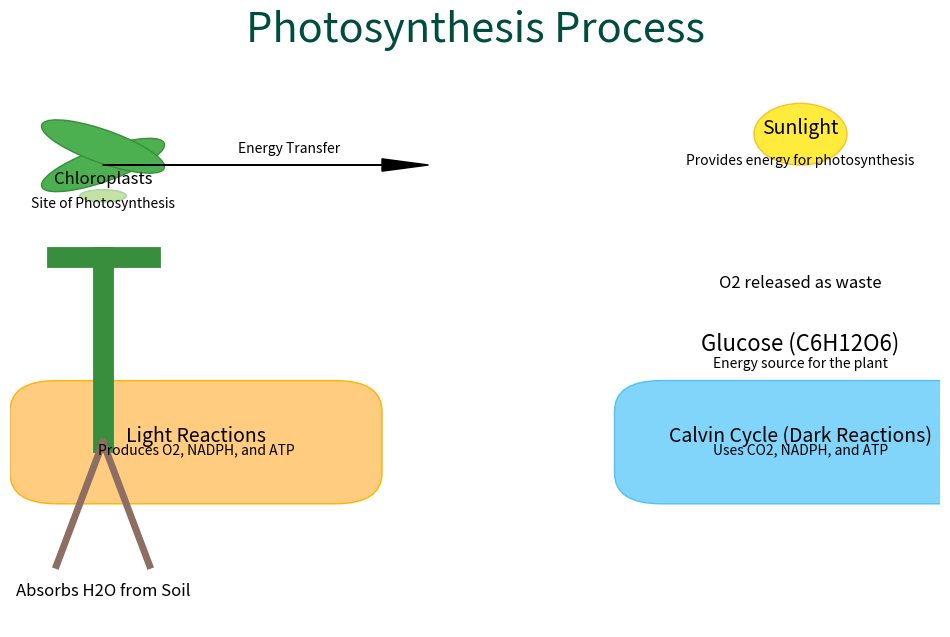

Write the Python code that produced this figure.
import matplotlib.pyplot as plt
import matplotlib.patches as patches

def create_photosynthesis_diagram():
    fig, ax = plt.subplots(figsize=(12, 8))
    
    # Set background color
    ax.set_facecolor('#e0f7fa')
    
    # Title
    plt.text(0.5, 0.95, 'Photosynthesis Process', fontsize=30, ha='center', color='#004d40')

    # Sun
    sun = patches.Circle((0.85, 0.8), 0.05, color='#ffeb3b', ec='#fbc02d')
    ax.add_patch(sun)
    plt.text(0.85, 0.8, 'Sunlight', fontsize=14, ha='center', color='black')
    plt.text(0.85, 0.75, 'Provides energy for photosynthesis', fontsize=10, ha='center', color='black')

    # Plant Stem
    plt.plot([0.1, 0.1], [0.3, 0.6], color='#388e3c', linewidth=15)  # Stem
    plt.plot([0.05, 0.15], [0.6, 0.6], color='#388e3c', linewidth=15)  # Branch
    plt.text(0.1, 0.65, 'Plant', fontsize=20, ha='center', color='white')
    
    # Leaves
    leaf1 = patches.Ellipse((0.1, 0.75), 0.15, 0.05, angle=30, color='#4caf50', ec='#388e3c')
    leaf2 = patches.Ellipse((0.1, 0.78), 0.15, 0.05, angle=-30, color='#4caf50', ec='#388e3c')
    ax.add_patch(leaf1)
    ax.add_patch(leaf2)
    
    # Roots
    plt.plot([0.1, 0.05], [0.3, 0.1], color='#8d6e63', linewidth=5)  # Left Root
    plt.plot([0.1, 0.15], [0.3, 0.1], color='#8d6e63', linewidth=5)  # Right Root
    plt.text(0.1, 0.05, 'Absorbs H2O from Soil', fontsize=12, ha='center', color='black')

    # Chloroplasts
    chloroplast = patches.Ellipse((0.1, 0.7), 0.05, 0.02, color='#c5e1a5', ec='#a5d6a7')
    ax.add_patch(chloroplast)
    plt.text(0.1, 0.72, 'Chloroplasts', fontsize=12, ha='center', color='black')
    plt.text(0.1, 0.68, 'Site of Photosynthesis', fontsize=10, ha='center', color='black')

    # Light Reactions Box
    light_reactions = patches.FancyBboxPatch((0.05, 0.25), 0.3, 0.1, boxstyle="round,pad=0.05", color='#ffcc80', ec='#ffb300')
    ax.add_patch(light_reactions)
    plt.text(0.2, 0.3, 'Light Reactions', fontsize=14, ha='center', color='black')
    plt.text(0.2, 0.28, 'Produces O2, NADPH, and ATP', fontsize=10, ha='center', color='black')

    # Calvin Cycle Box
    calvin_cycle = patches.FancyBboxPatch((0.7, 0.25), 0.3, 0.1, boxstyle="round,pad=0.05", color='#81d4fa', ec='#4fc3f7')
    ax.add_patch(calvin_cycle)
    plt.text(0.85, 0.3, 'Calvin Cycle (Dark Reactions)', fontsize=14, ha='center', color='black')
    plt.text(0.85, 0.28, 'Uses CO2, NADPH, and ATP', fontsize=10, ha='center', color='black')

    # Glucose Production
    plt.text(0.85, 0.45, 'Glucose (C6H12O6)', fontsize=16, ha='center', color='black')
    plt.text(0.85, 0.42, 'Energy source for the plant', fontsize=10, ha='center', color='black')

    # Oxygen Release
    plt.text(0.85, 0.55, 'O2 released as waste', fontsize=12, ha='center', color='black')

    # Arrows
    plt.arrow(0.1, 0.75, 0.3, 0, head_width=0.02, head_length=0.05, fc='black', ec='black')  # Energy to Calvin Cycle
    plt.text(0.3, 0.77, 'Energy Transfer', fontsize=10, ha='center', color='black')

    # Final touches
    ax.set_xlim(0, 1)
    ax.set_ylim(0, 1)
    ax.axis('off')  # Turn off the axis

    # Show the plot
    plt.show()

# Call the function to create the diagram
create_photosynthesis_diagram()
